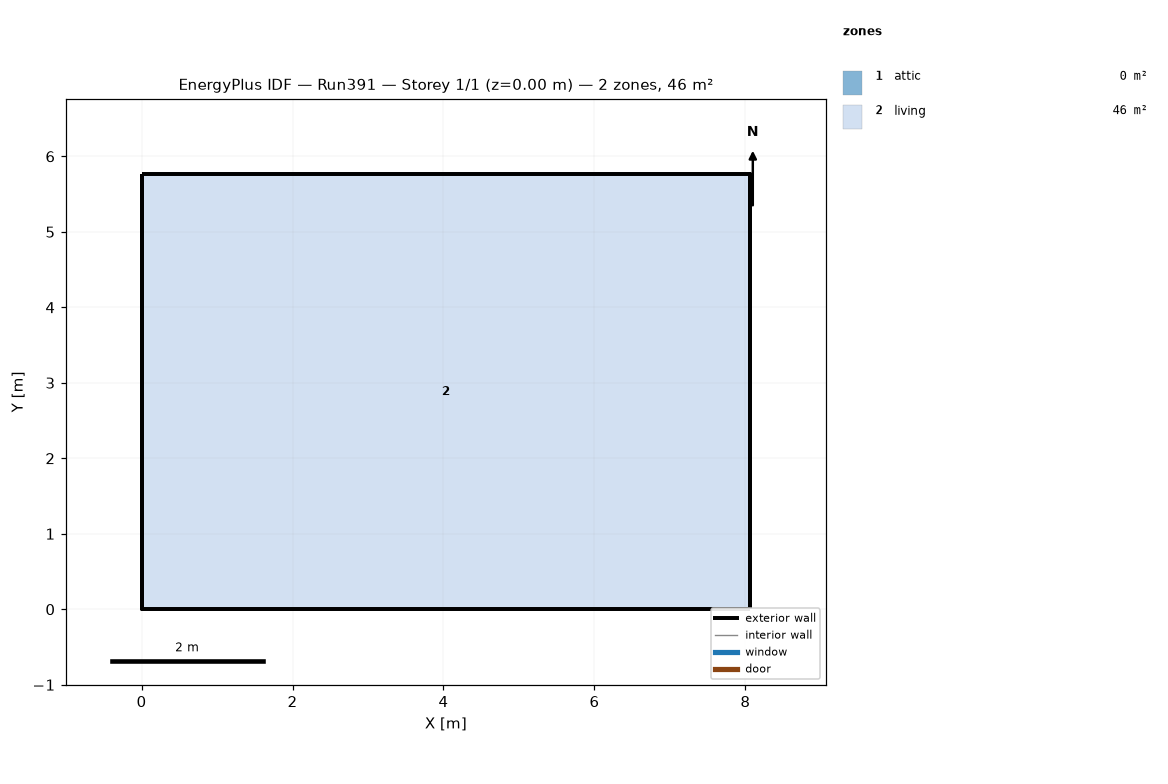
=== STOREY PLAN SPEC (per zone: floor XY polygon, exterior-wall plan segments, windows/doors) ===
zone 1: attic  (0.0 m²)
  exterior wall: (8.06, 0.00) – (8.06, 5.76) – (8.06, 2.88)  [8.6 m]
  exterior wall: (0.00, 5.76) – (0.00, 0.00) – (0.00, 2.88)  [8.6 m]
zone 2: living  (46.5 m²)
  floor: (0.00, 0.00) (0.00, 5.76) (8.06, 5.76) (8.06, 0.00)
  exterior wall: (0.00, 0.00) – (8.06, 0.00)  [8.1 m]
  exterior wall: (8.06, 0.00) – (8.06, 5.76)  [5.8 m]
  exterior wall: (8.06, 5.76) – (0.00, 5.76)  [8.1 m]
  exterior wall: (0.00, 5.76) – (0.00, 0.00)  [5.8 m]

=== DERIVED (storey summary) ===
Building: Run391
Storey: 1 of 1  (floor level z = 0.00 m)
Storey gross floor area: 46.5 m²
Zones on this storey: 2
  - attic: floor 0.0 m²; exterior wall 17.3 m (7.9 m²); WWR 0.0%
  - living: floor 46.5 m²; exterior wall 27.6 m (134.8 m²); WWR 0.0%
Zone adjacency: (none detected)